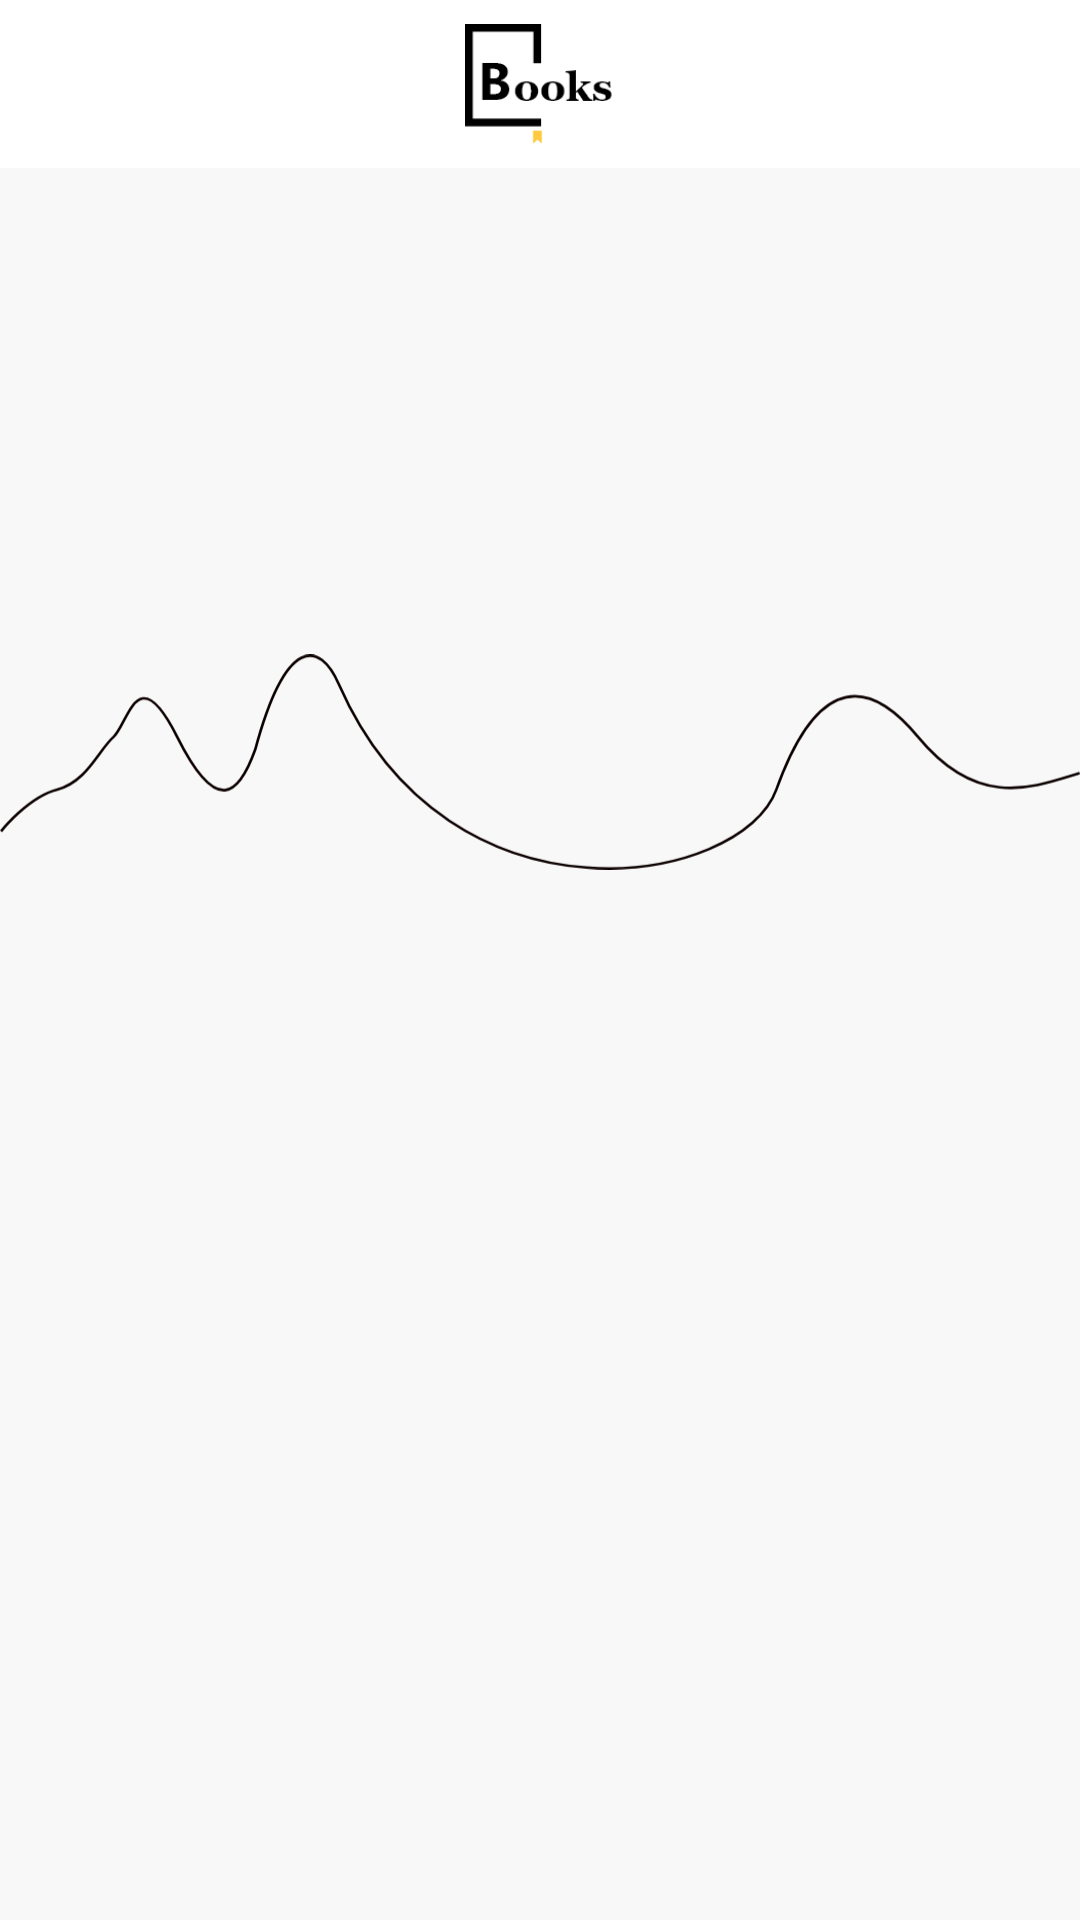

Produce the Android XML layout that renders to this screen, including the resource entries it uses.
<!-- AndroidManifest.xml: application theme Theme.KitoblarHaqida -->
<!-- res/layout/activity_inside.xml -->
<?xml version="1.0" encoding="utf-8"?>
<androidx.appcompat.widget.LinearLayoutCompat xmlns:android="http://schemas.android.com/apk/res/android"
    xmlns:app="http://schemas.android.com/apk/res-auto"
    xmlns:tools="http://schemas.android.com/tools"
    android:layout_width="match_parent"
    android:layout_height="match_parent"
    android:background="#F8F8F8"
    android:orientation="vertical"
    tools:context=".InsideActivity">

    <com.google.android.material.appbar.AppBarLayout
        android:layout_width="match_parent"
        android:background="@color/white"
        android:layout_height="?android:actionBarSize">

        <FrameLayout
            android:layout_width="match_parent"
            android:layout_height="match_parent"
            android:padding="8dp">

            <ImageButton
                android:id="@+id/btnBack"
                android:layout_width="30dp"
                android:layout_height="20dp"
                android:layout_gravity="center|start"
                android:src="@drawable/ic_back_arrow"
                android:scaleType="fitCenter"
                android:background="?selectableItemBackgroundBorderless"/>

            <ImageView
                android:layout_gravity="center"
                android:layout_width="wrap_content"
                android:layout_height="match_parent"
                android:src="@drawable/img_logo"/>

        </FrameLayout>

    </com.google.android.material.appbar.AppBarLayout>



    <ScrollView
        android:layout_width="match_parent"
        android:layout_height="match_parent">

        <androidx.appcompat.widget.LinearLayoutCompat
            android:layout_width="match_parent"
            android:layout_height="wrap_content"
            android:orientation="vertical">

            <TextView
                android:id="@+id/bookName"
                android:layout_marginTop="16dp"
                android:layout_width="match_parent"
                android:layout_height="wrap_content"
                tools:text="Siyosatnoma"
                android:textColor="@color/black"
                android:textSize="24sp"
                android:textStyle="bold"
                android:gravity="center"/>

            <TextView
                android:id="@+id/bookAuthorName"
                android:layout_marginTop="4dp"
                android:layout_width="match_parent"
                android:layout_height="wrap_content"
                tools:text="Nizomulmulk"
                android:textColor="@color/gray"
                android:textSize="16sp"
                android:gravity="center"/>

            <FrameLayout
                android:layout_marginTop="24sp"
                android:layout_width="match_parent"
                android:layout_height="wrap_content">

                <ImageView
                    android:layout_width="match_parent"
                    android:layout_height="200dp"
                    android:src="@drawable/ic_line"/>

                <ImageView
                    android:id="@+id/bookImage"
                    android:layout_width="wrap_content"
                    android:layout_gravity="center"
                    android:layout_height="200dp"
                    tools:src="@drawable/book_siyosatnoma"/>

            </FrameLayout>


            <TextView
                android:id="@+id/bookDescription"
                android:layout_width="match_parent"
                android:layout_height="wrap_content"
                android:layout_margin="12dp"
                android:lineSpacingExtra="4dp"
                android:textStyle="normal"
                android:textSize="14sp"
                android:justificationMode="inter_word"
                android:textColor="@color/description"/>

        </androidx.appcompat.widget.LinearLayoutCompat>

    </ScrollView>

</androidx.appcompat.widget.LinearLayoutCompat>
<!-- resources referenced by this layout -->
<resources>
  <color name="black">#FF000000</color>
  <color name="description">#858585</color>
  <color name="gray">#C5C5C5</color>
  <color name="white">#FFFFFFFF</color>
  <!-- drawable book_siyosatnoma: jpg bitmap (drawable, 81633 bytes) -->
  <!-- drawable ic_line (drawable) -->
  <vector xmlns:android="http://schemas.android.com/apk/res/android"
      android:width="412.54dp"
      android:height="82.32dp"
      android:viewportWidth="412.54"
      android:viewportHeight="82.32">
    <path
        android:pathData="M412.393,45.415c-18.034,5.549 -38.842,13.872 -61.731,-13.872s-40.922,-16.646 -54.1,20.114 -124.849,56.182 -167.158,-40.229c-7.231,-16.477 -20.114,-18.727 -31.906,24.97 -6.242,17.34 -14.566,25.663 -29.825,-4.855s-18.727,-4.855 -24.276,0 -10.4,17.34 -21.5,20.114 -21.5,15.953 -21.5,15.953"
        android:strokeWidth="1"
        android:fillColor="#00000000"
        android:strokeColor="#0d0000"/>
  </vector>
  <!-- drawable img_logo: png bitmap (drawable, 2388 bytes) -->
  <style name="Theme.KitoblarHaqida" parent="Theme.MaterialComponents.Light.NoActionBar">
          
          <item name="colorPrimary">@color/purple_500</item>
          <item name="colorPrimaryVariant">@color/purple_700</item>
          <item name="colorOnPrimary">@color/white</item>
          
          <item name="colorSecondary">@color/teal_200</item>
          <item name="colorSecondaryVariant">@color/teal_700</item>
          <item name="colorOnSecondary">@color/black</item>
          
          <item name="android:statusBarColor" tools:targetApi="l">@color/black</item>
          
          <item name="fontFamily">@font/gotham_book</item>
      </style>
  <color name="purple_500">#FF6200EE</color>
  <color name="purple_700">#FF3700B3</color>
  <color name="teal_200">#FF03DAC5</color>
  <color name="teal_700">#FF018786</color>
</resources>
